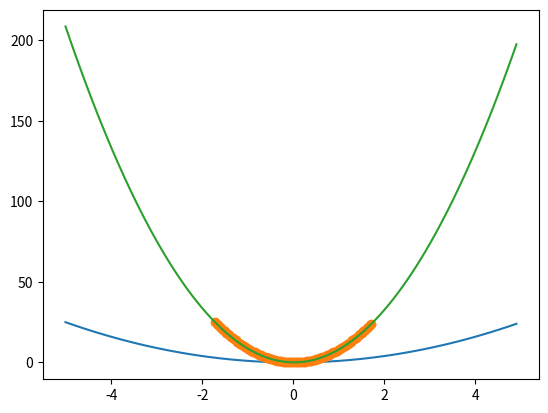

The script that saved this image:
import numpy as np
import matplotlib.pyplot as plt

xlist = np.arange(-5, 5, 0.1)
# xlist.shape[0]
# np.arange(0, xlist.shape[0], 0.1)
# ylist = np.sin(xlist) #+ np.arange(0, xlist.shape[0], 1)*0.05
ylist = xlist**2 #+ np.arange(0, xlist.shape[0], 1)*0.05
plt.plot(xlist, ylist)
# plt.show()

mu = xlist.mean()
sigma = xlist.std()
def standardize(x):
    return (x - mu) / sigma

train_z = standardize(xlist)
# train_z = xlist

theta = np.random.rand(3)

# def phi(x):
#     return [1, x, x**2, x**3]
def phi(x):
    return [1, x, x**2]

PHI = np.array([phi(x) for x in train_z])
print(PHI[0])

def f(x):
    return np.dot(x, theta)

def E(x, y):
    return 0.5*np.sum((y-f(x))**2)

ETA = 1e-3
diff = 1
count = 0

error = E(PHI, ylist)
print(error)
while diff > 1e-2:
    theta = theta - ETA * np.dot(f(PHI) - ylist, PHI)
    current_error = E(PHI, ylist)
#     print("current_error=", current_error)
    diff = error - current_error
#     if diff < 0:
#         diff = -1*diff
    error = current_error
    count += 1
    log = '{}回目: theta = {}, 差分 = {:.4f}'
#     print(log.format(count, theta, diff))
    
# プロットして確認
x = np.arange(-5, 5, 0.1)
plt.plot(train_z, ylist, 'o')
plt.plot(x, f(np.array([phi(x) for x in xlist])))
# plt.show()